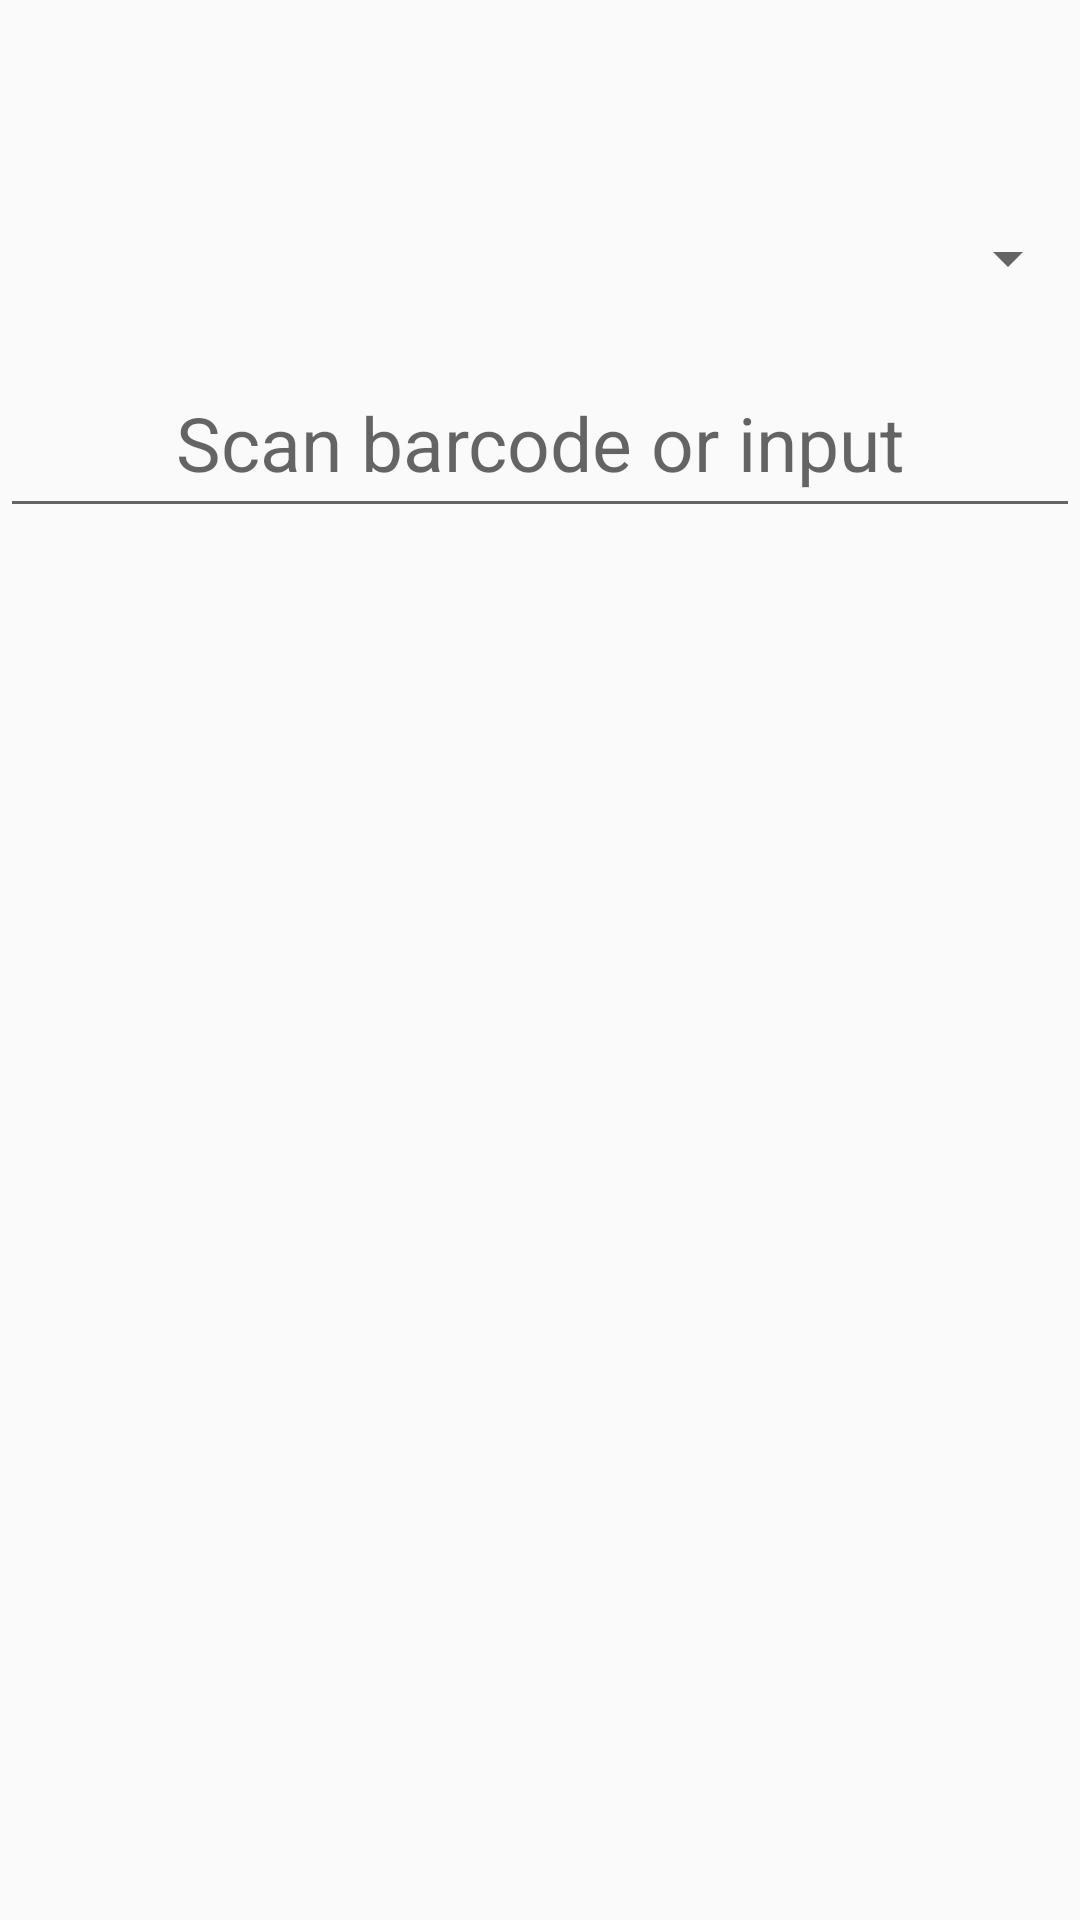

Layout XML and referenced resources for this Android screen:
<!-- AndroidManifest.xml: application theme AppTheme -->
<!-- res/layout/fragment_home.xml -->
<?xml version="1.0" encoding="utf-8"?>
<RelativeLayout xmlns:android="http://schemas.android.com/apk/res/android"
    android:layout_width="match_parent"
    android:layout_height="match_parent"
    android:paddingTop="?attr/actionBarSize"
    android:id="@+id/guest_list_container">

    <LinearLayout
        android:layout_width="match_parent"
        android:layout_height="match_parent"
        android:orientation="vertical"
        android:focusableInTouchMode="true">

        <LinearLayout
            android:id="@+id/linearLayoutGuest"
            android:layout_width="match_parent"
            android:layout_height="120dp"
            android:orientation="vertical">

            <Spinner
                android:id="@+id/guestItemSpinner"
                android:layout_width="match_parent"
                android:layout_height="match_parent"
                android:layout_weight="1"
                android:spinnerMode="dialog" />

            <EditText
                android:id="@+id/editTextGuest"
                android:layout_width="match_parent"
                android:layout_height="match_parent"
                android:layout_weight="1"
                android:textSize="@dimen/text_size_25"
                android:hint="@string/receipt_barcode_input_hint"
                android:textAlignment="center"
                android:inputType="text"
                android:maxLines="1"
                android:minLines="1"
                android:lines="1" />

        </LinearLayout>
        <ListView
            android:id="@+id/listViewGuest"
            android:layout_width="match_parent"
            android:layout_height="match_parent"/>

    </LinearLayout>

</RelativeLayout>
<!-- resources referenced by this layout -->
<resources>
  <dimen name="text_size_25">25sp</dimen>
  <string name="receipt_barcode_input_hint">Scan barcode or input</string>
  <style name="AppTheme" parent="Theme.AppCompat.Light.DarkActionBar">
          
          <item name="colorPrimary">@color/colorPrimary</item>
          <item name="colorPrimaryDark">@color/colorPrimaryDark</item>
          <item name="colorAccent">@color/colorAccent</item>
      </style>
  <color name="colorPrimary">#008577</color>
  <color name="colorPrimaryDark">#00574B</color>
  <color name="colorAccent">#D81B60</color>
</resources>
